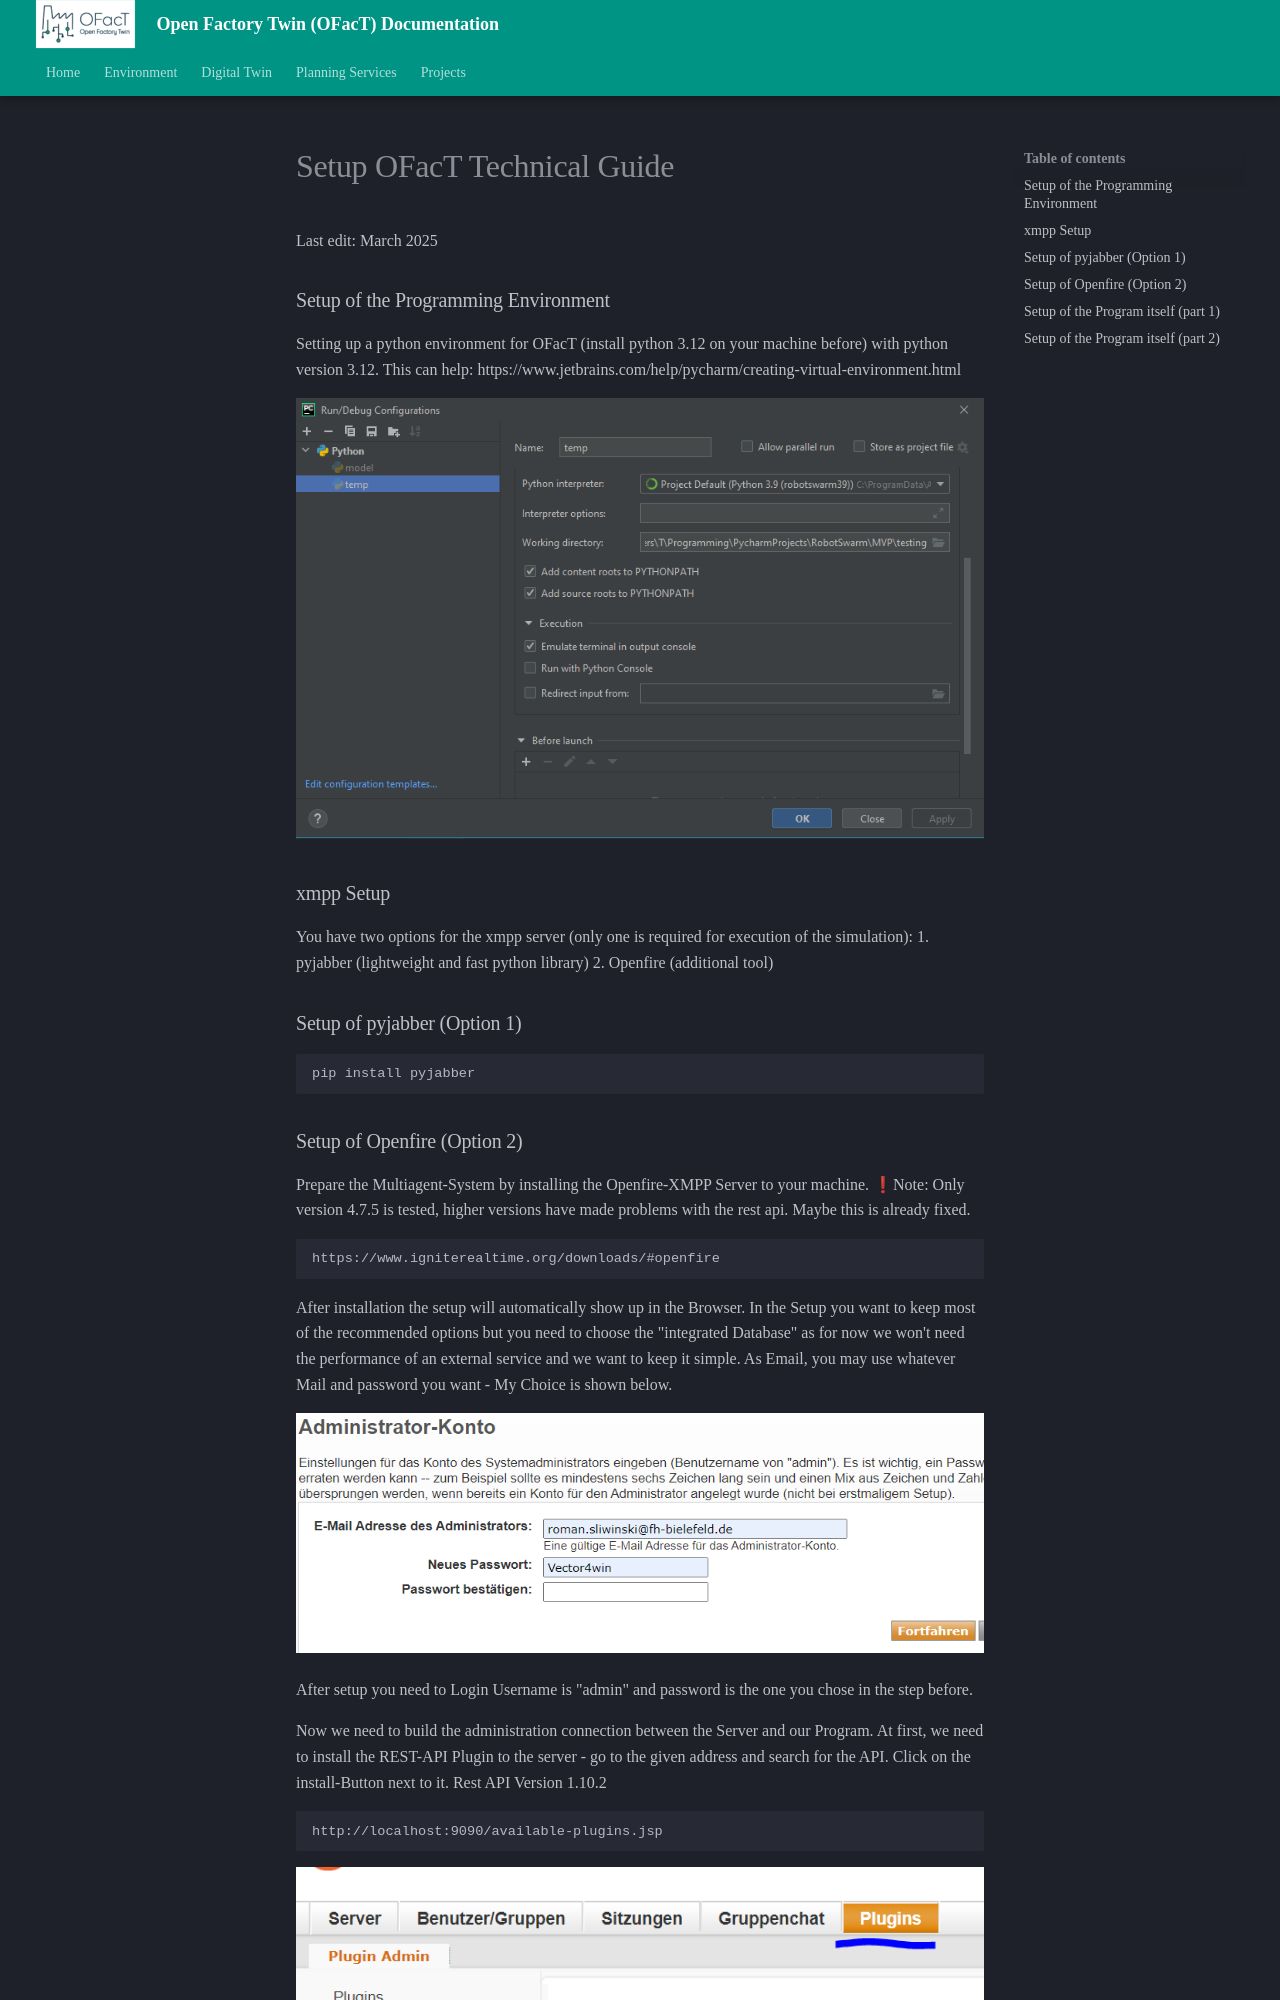

repository: shrutibhor06-ops/Digital-Twin-Manufacting-OG · page: dev/setup_guide/index.html · generator: mkdocs

# Setup OFacT Technical Guide

Last edit: March 2025 

### Setup of the Programming Environment

Setting up a python environment for OFacT (install python 3.12 on your machine before) with python version 3.12.
This can help:
https://www.jetbrains.com/help/pycharm/creating-virtual-environment.html

![img.png](imgs/technical_setup_guide_1.png)

### xmpp Setup

You have two options for the xmpp server (only one is required for execution of the simulation):
1. pyjabber (lightweight and fast python library)
2. Openfire (additional tool)

### Setup of pyjabber (Option 1)

```
pip install pyjabber
```
